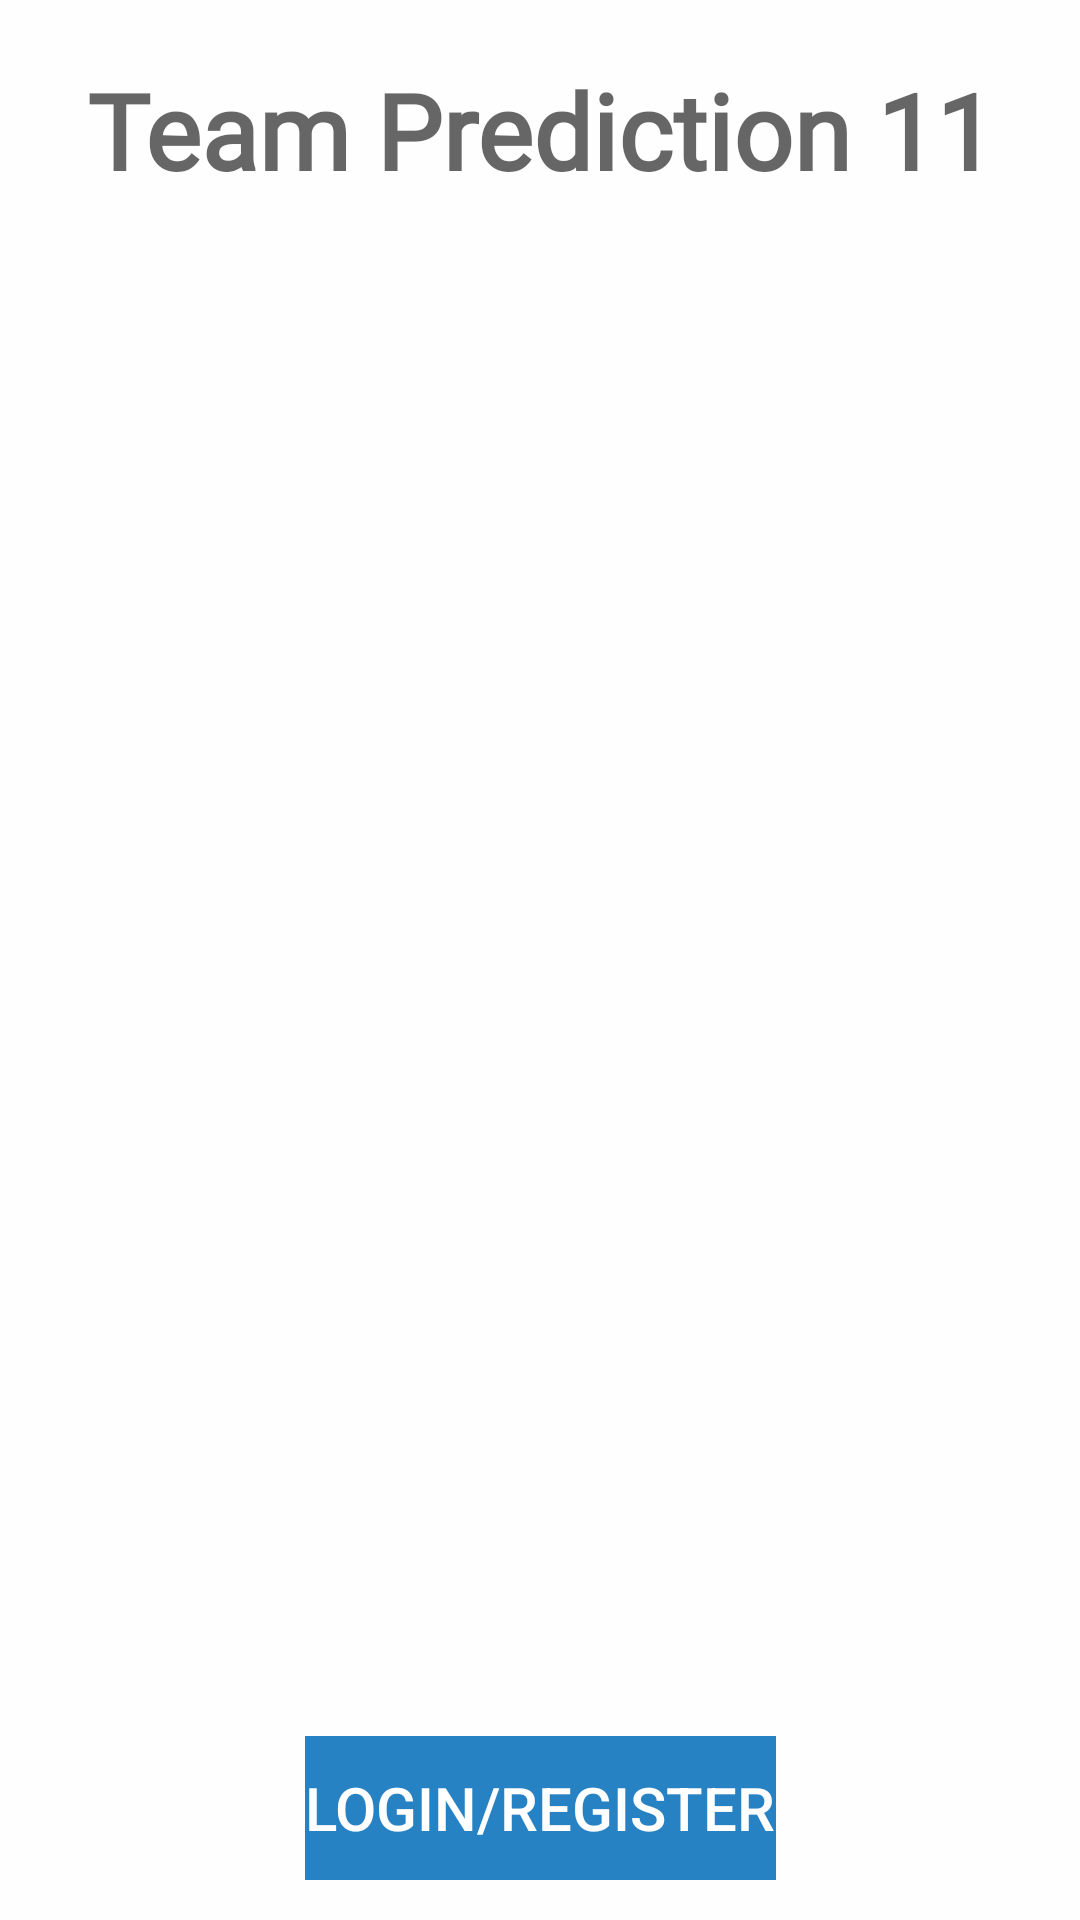

Android layout source for this screen:
<!-- AndroidManifest.xml: application theme Theme.TeamPrediction11 -->
<!-- res/layout/activity_intro.xml -->
<?xml version="1.0" encoding="utf-8"?>
<androidx.constraintlayout.widget.ConstraintLayout xmlns:android="http://schemas.android.com/apk/res/android"
    xmlns:app="http://schemas.android.com/apk/res-auto"
    xmlns:tools="http://schemas.android.com/tools"
    android:layout_width="match_parent"
    android:layout_height="match_parent"
    android:background="#FEFEFE"
    tools:context=".IntroActivity">

    <ImageView
        android:id="@+id/criclogoiv"
        android:layout_width="365dp"
        android:layout_height="479dp"
        android:src="@drawable/cricbgi"
        app:layout_constraintBottom_toTopOf="@+id/button2"
        app:layout_constraintEnd_toEndOf="parent"
        app:layout_constraintHorizontal_bias="0.586"
        app:layout_constraintStart_toStartOf="parent"
        app:layout_constraintTop_toBottomOf="@+id/teampredictiontv" />

    <TextView
        android:id="@+id/teampredictiontv"
        android:layout_width="357dp"
        android:layout_height="60dp"
        android:fontFamily="@font/quicksand_bold"
        android:gravity="center|center_horizontal|center_vertical"
        android:text="Team Prediction 11"
        android:textAllCaps="false"
        android:textAppearance="@style/TextAppearance.AppCompat.Display2"
        android:textSize="35sp"
        android:textStyle="bold"
        app:layout_constraintBottom_toTopOf="@+id/criclogoiv"
        app:layout_constraintEnd_toEndOf="parent"
        app:layout_constraintStart_toStartOf="parent"
        app:layout_constraintTop_toTopOf="parent" />

    <Button
        android:id="@+id/button2"
        style="@style/Widget.AppCompat.Button.Borderless.Colored"
        android:layout_width="wrap_content"
        android:layout_height="wrap_content"
        android:background="#2782C4"
        android:onClick="handleLoginRegister"
        android:text="Login/Register"
        android:textColor="@color/white"
        android:textSize="20dp"
        app:backgroundTint="#2782C4"
        app:layout_constraintBottom_toBottomOf="parent"
        app:layout_constraintEnd_toEndOf="parent"
        app:layout_constraintHorizontal_bias="0.5"
        app:layout_constraintStart_toStartOf="parent"
        app:layout_constraintTop_toBottomOf="@+id/criclogoiv" />

</androidx.constraintlayout.widget.ConstraintLayout>
<!-- resources referenced by this layout -->
<resources>
  <style name="Theme.TeamPrediction11" parent="Theme.MaterialComponents.DayNight.NoActionBar">
          
  
          <item name="colorPrimary">@color/appblue</item>
          <item name="colorPrimaryVariant">@color/appblue</item>
          <item name="colorOnPrimary">@color/white</item>
          
          <item name="colorSecondary">@color/appblue</item>
          <item name="colorSecondaryVariant">@color/appblue</item>
          <item name="colorOnSecondary">@color/black</item>
          
          <item name="android:statusBarColor" tools:targetApi="21">?attr/colorPrimaryVariant</item>
          
      </style>
  <color name="appblue">#2782C4</color>
  <!-- not gathered from this repository: default colours our renderer supplied (Android Studio template values) -->
  <color name="black">#FF000000</color>
  <color name="white">#FFFFFFFF</color>
</resources>
